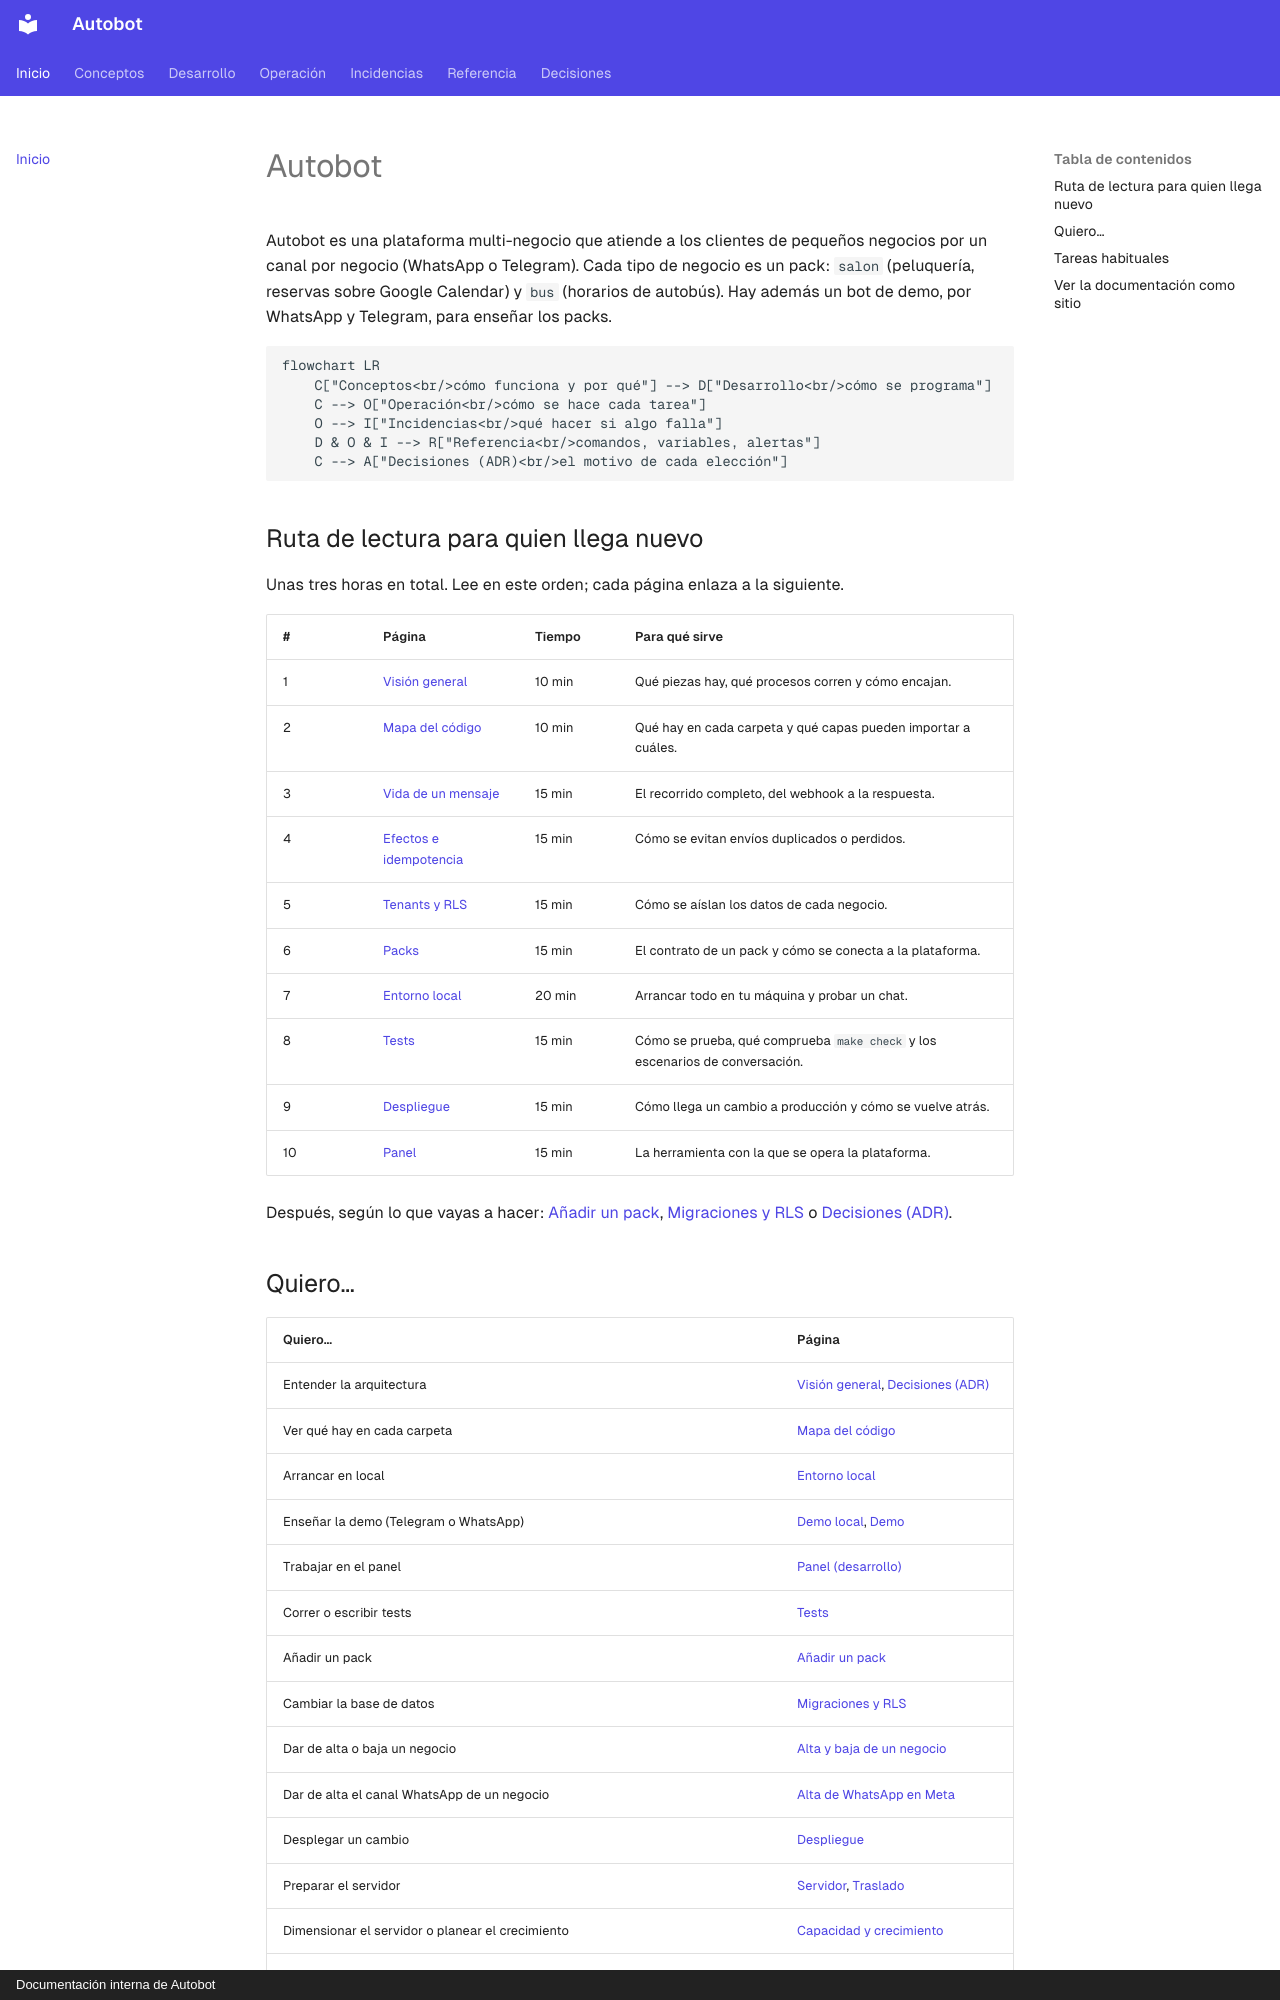

repository: MarianodelRio/autobot · page: index.html · generator: mkdocs · copyright: Documentación interna de Autobot

# Autobot

Autobot es una plataforma multi-negocio que atiende a los clientes de pequeños negocios por un canal por negocio (WhatsApp o Telegram). Cada tipo de negocio es un pack: `salon` (peluquería, reservas sobre Google Calendar) y `bus` (horarios de autobús). Hay además un bot de demo, por WhatsApp y Telegram, para enseñar los packs.

```mermaid
flowchart LR
    C["Conceptos<br/>cómo funciona y por qué"] --> D["Desarrollo<br/>cómo se programa"]
    C --> O["Operación<br/>cómo se hace cada tarea"]
    O --> I["Incidencias<br/>qué hacer si algo falla"]
    D & O & I --> R["Referencia<br/>comandos, variables, alertas"]
    C --> A["Decisiones (ADR)<br/>el motivo de cada elección"]
```

## Ruta de lectura para quien llega nuevo

Unas tres horas en total. Lee en este orden; cada página enlaza a la siguiente.

| # | Página | Tiempo | Para qué sirve |
|---|---|---|---|
| 1 | [Visión general](arquitectura/vision-general.md) | 10 min | Qué piezas hay, qué procesos corren y cómo encajan. |
| 2 | [Mapa del código](arquitectura/mapa-del-codigo.md) | 10 min | Qué hay en cada carpeta y qué capas pueden importar a cuáles. |
| 3 | [Vida de un mensaje](arquitectura/vida-de-un-mensaje.md) | 15 min | El recorrido completo, del webhook a la respuesta. |
| 4 | [Efectos e idempotencia](arquitectura/efectos-e-idempotencia.md) | 15 min | Cómo se evitan envíos duplicados o perdidos. |
| 5 | [Tenants y RLS](arquitectura/tenants-y-rls.md) | 15 min | Cómo se aíslan los datos de cada negocio. |
| 6 | [Packs](arquitectura/packs.md) | 15 min | El contrato de un pack y cómo se conecta a la plataforma. |
| 7 | [Entorno local](desarrollo/entorno-local.md) | 20 min | Arrancar todo en tu máquina y probar un chat. |
| 8 | [Tests](desarrollo/tests.md) | 15 min | Cómo se prueba, qué comprueba `make check` y los escenarios de conversación. |
| 9 | [Despliegue](procedimientos/despliegue.md) | 15 min | Cómo llega un cambio a producción y cómo se vuelve atrás. |
| 10 | [Panel](arquitectura/panel.md) | 15 min | La herramienta con la que se opera la plataforma. |

Después, según lo que vayas a hacer: [Añadir un pack](desarrollo/anadir-un-pack.md), [Migraciones y RLS](desarrollo/migraciones-y-rls.md) o [Decisiones (ADR)](arquitectura/adr/README.md).
